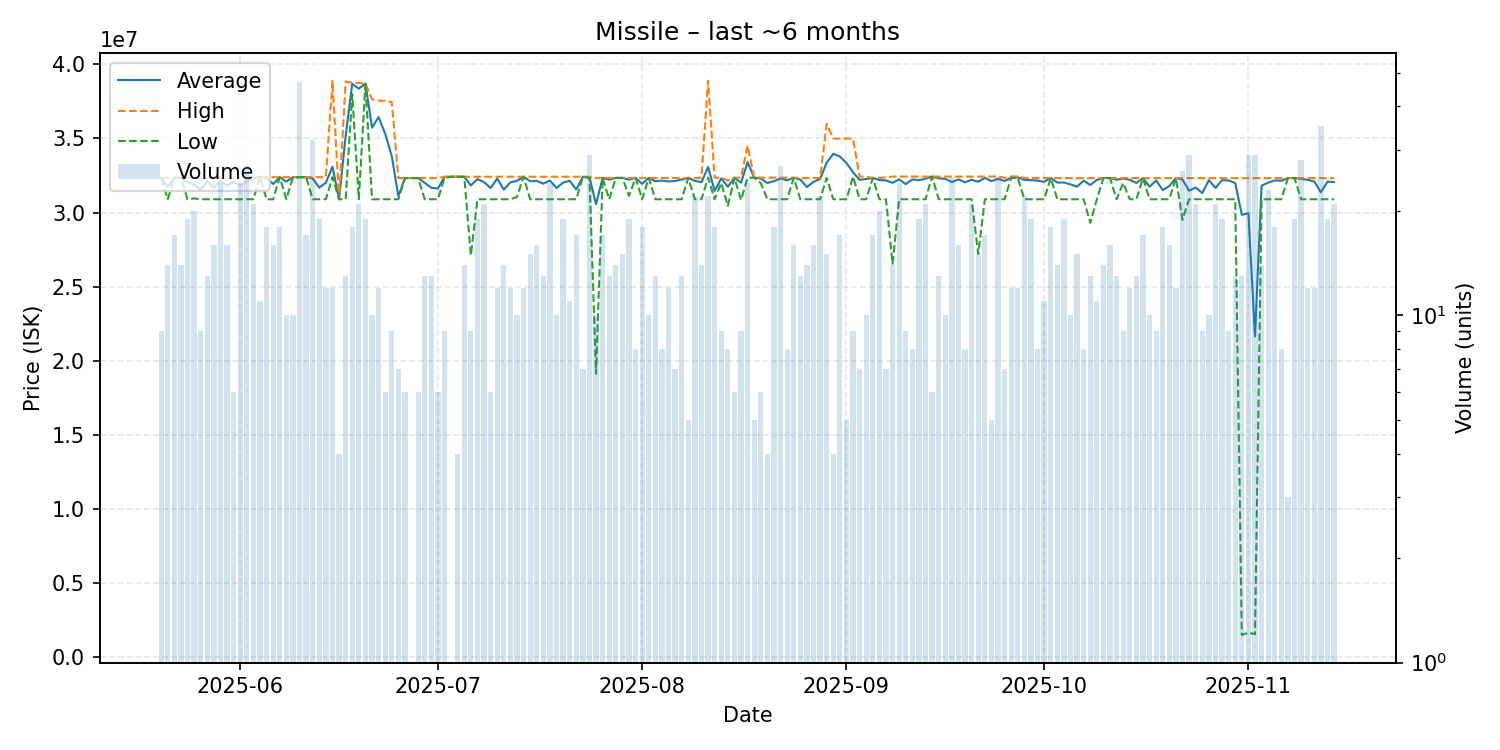

The table this chart was drawn from, first rows:
date, average, highest, lowest, order_count, volume
2025-05-20, 32340000, 32340000, 32340000, 7, 9
2025-05-21, 31722857, 32340000, 30900000, 14, 14
2025-05-22, 32340000, 32340000, 32340000, 8, 17
2025-05-23, 32343571, 32350000, 32340000, 13, 14
2025-05-24, 32044737, 32350000, 30900000, 17, 19
2025-05-25, 31889500, 32350000, 30955000, 20, 20
2025-05-26, 31540000, 32340000, 30900000, 8, 9
2025-05-27, 32114615, 32340000, 30900000, 11, 13
2025-05-28, 31682500, 32340000, 30900000, 16, 16
2025-05-29, 32160000, 32340000, 30900000, 20, 24
2025-05-30, 31800000, 32340000, 30900000, 12, 16
2025-05-31, 32100000, 32340000, 30900000, 6, 6
2025-06-01, 31780833, 32340000, 30900000, 20, 24
2025-06-02, 32128519, 32340000, 30900000, 20, 27
2025-06-03, 32280952, 32350000, 30900000, 13, 21
2025-06-04, 32420000, 32420000, 32420000, 8, 11
2025-06-05, 32335556, 32420000, 30900000, 14, 18
2025-06-06, 31931250, 32390000, 30900000, 14, 16
2025-06-07, 32390000, 32390000, 32390000, 17, 18
2025-06-08, 32092000, 32390000, 30900000, 8, 10
2025-06-09, 32388000, 32390000, 32380000, 10, 10
2025-06-10, 32389787, 32390000, 32380000, 17, 47
2025-06-11, 32390000, 32390000, 32390000, 15, 17
2025-06-12, 32296875, 32390000, 30900000, 25, 32
2025-06-13, 31684211, 32390000, 30900000, 11, 19
2025-06-14, 32017500, 32390000, 30900000, 11, 12
2025-06-15, 33102500, 38900000, 32390000, 10, 12
2025-06-16, 30900000, 30900000, 30900000, 3, 4
2025-06-17, 35169231, 38840000, 30900000, 13, 13
2025-06-18, 38688889, 38760000, 37990000, 12, 18
2025-06-19, 38363810, 38750000, 30900000, 19, 21
2025-06-20, 38705263, 38720000, 38700000, 11, 19
2025-06-21, 35736000, 37640000, 30900000, 9, 10
2025-06-22, 36447500, 37560000, 30900000, 10, 12
2025-06-23, 35318333, 37535000, 30900000, 6, 6
2025-06-24, 33814444, 37460000, 30900000, 7, 9
2025-06-25, 31104286, 32330000, 30900000, 5, 7
2025-06-26, 32330000, 32330000, 32330000, 6, 6
2025-06-27, 32330000, 32330000, 32330000, 1, 1
2025-06-28, 32335000, 32340000, 32330000, 6, 6
2025-06-29, 32007692, 32340000, 30900000, 12, 13
2025-06-30, 31675385, 32340000, 30900000, 8, 13
2025-07-01, 31620000, 32340000, 30900000, 6, 6
2025-07-02, 32411111, 32420000, 32340000, 9, 9
2025-07-03, 32420000, 32420000, 32420000, 1, 1
2025-07-04, 32420000, 32420000, 32420000, 4, 4
2025-07-05, 32420000, 32420000, 32420000, 14, 14
2025-07-06, 31831111, 32420000, 27120000, 8, 9
2025-07-07, 32260000, 32420000, 30900000, 16, 19
2025-07-08, 32058095, 32420000, 30900000, 15, 21
2025-07-09, 31660000, 32420000, 30900000, 6, 6
2025-07-10, 32293333, 32420000, 30900000, 10, 12
2025-07-11, 31551429, 32420000, 30900000, 5, 14
2025-07-12, 32040000, 32420000, 30900000, 10, 12
2025-07-13, 32146000, 32420000, 31050000, 10, 10
2025-07-14, 32420000, 32420000, 32420000, 5, 12
2025-07-15, 32116000, 32420000, 30900000, 9, 15
2025-07-16, 32135000, 32420000, 30900000, 13, 16
2025-07-17, 31952308, 32420000, 30900000, 12, 13
2025-07-18, 32166667, 32420000, 30900000, 14, 24
... 119 more rows
